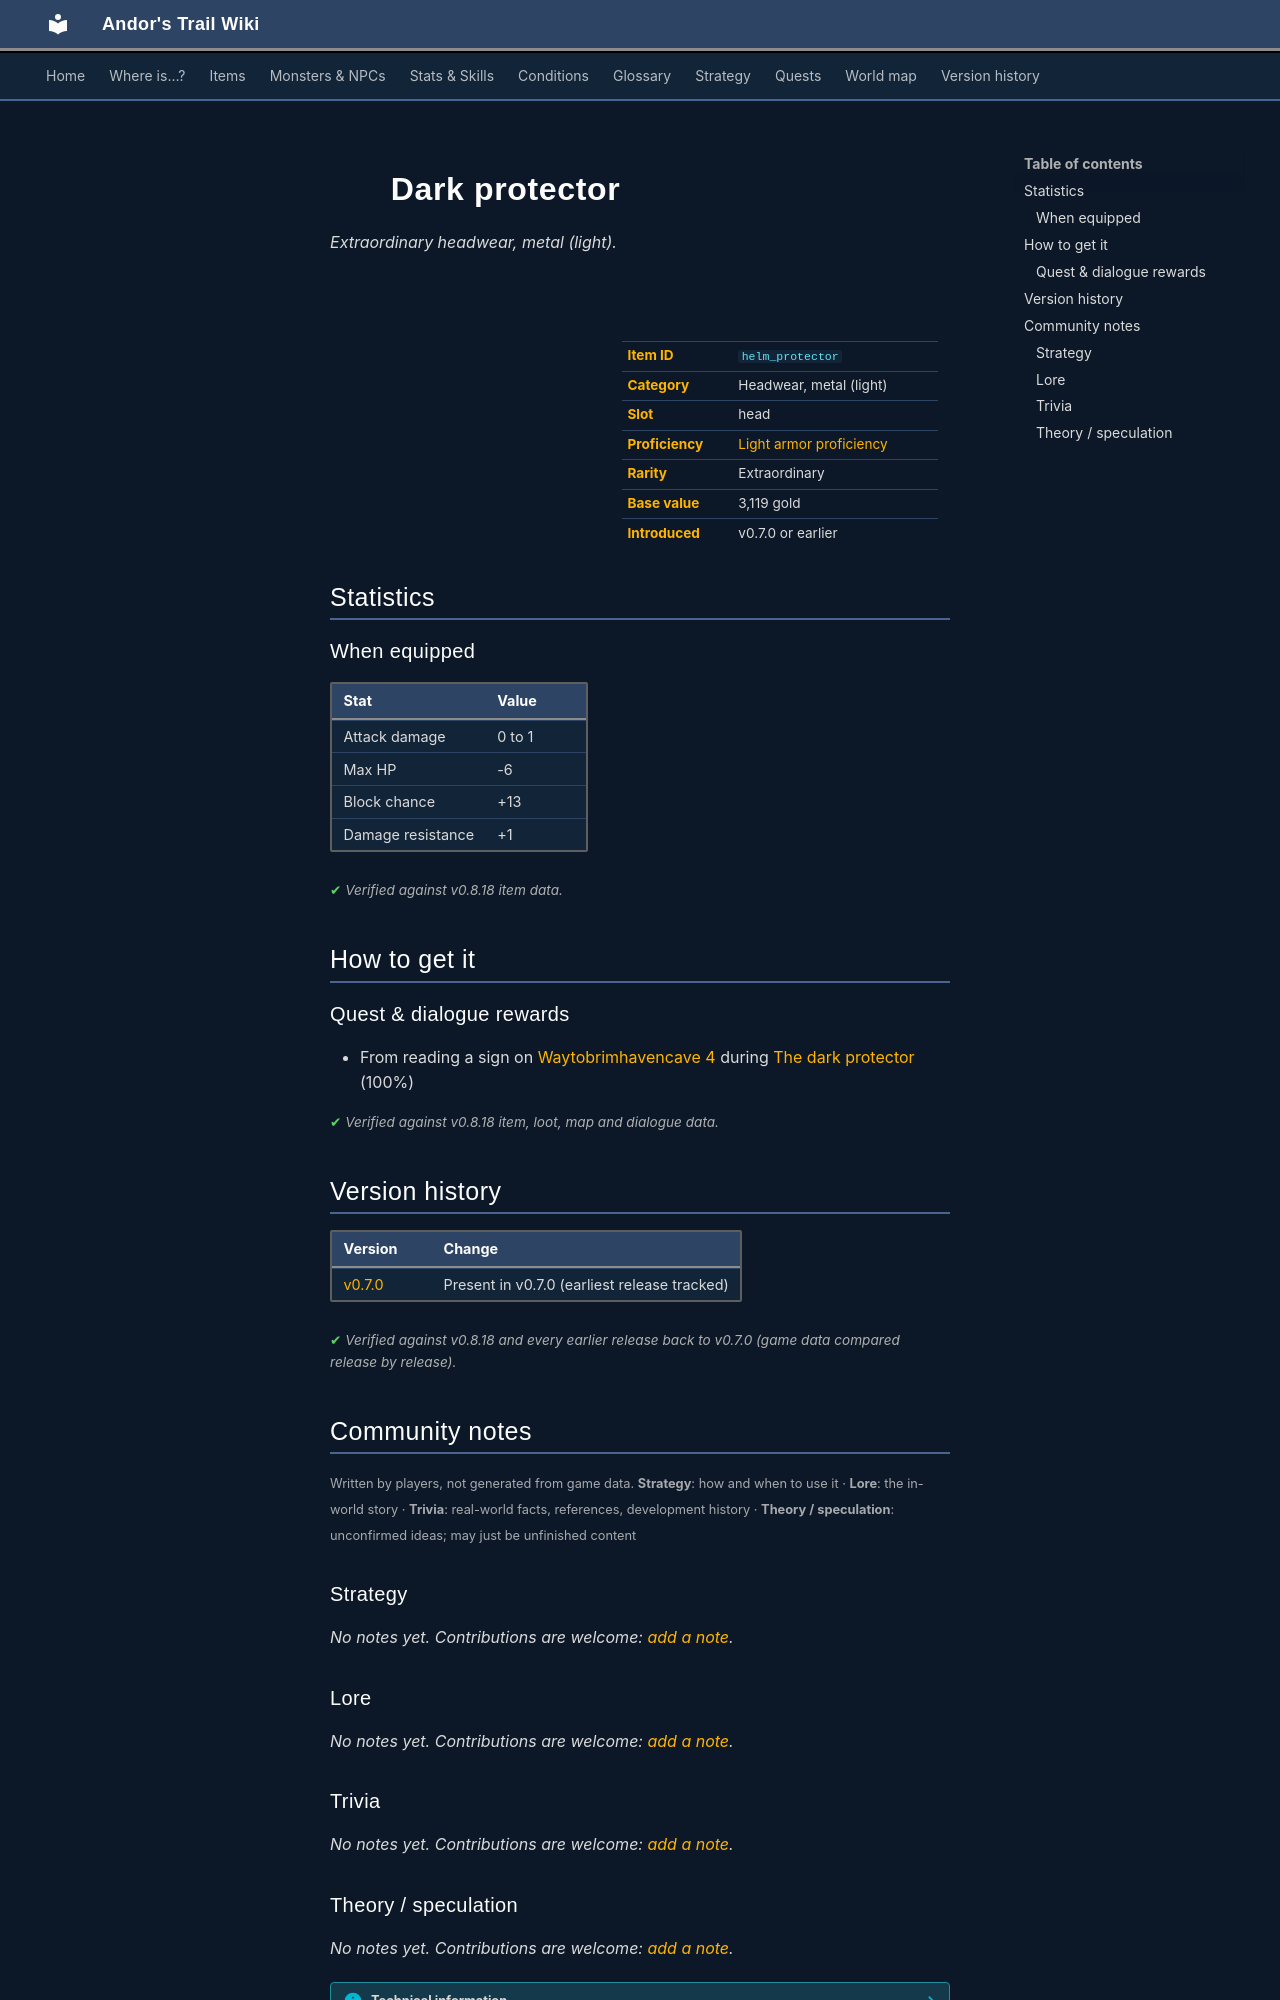

repository: asdfghjkl628/Andor-s-Trail-Wikiiii · page: items/helm_protector/index.html · generator: mkdocs

---
description: "Dark protector is a extraordinary headwear, metal (light) in Andor's Trail (Attack damage 0 to 1, Max HP -6, Block chance +13, Damage resistance +1). How to get it: quests and dialogue."
---

# ![](../assets/icons/items/items_armours_3_31.png){ .sprite } Dark protector

*Extraordinary headwear, metal (light).*

<div class="infobox" markdown>

<p class="ib-img"><img class="sprite" src="../../assets/icons/items/items_armours_3_31.png" alt=""></p>

| | |
|---|---|
| **Item ID** | `helm_protector` |
| **Category** | Headwear, metal (light) |
| **Slot** | head |
| **Proficiency** | [Light armor proficiency](../skills/armorProficiencyLight.md) |
| **Rarity** | Extraordinary |
| **Base value** | 3,119 gold |
| **Introduced** | v0.7.0 or earlier |

</div>

## Statistics

### When equipped

| Stat | Value |
|---|---|
| Attack damage | 0 to 1 |
| Max HP | -6 |
| Block chance | +13 |
| Damage resistance | +1 |

<p class="verified">Verified against v0.8.18 item data.</p>

## How to get it

### Quest & dialogue rewards

- From reading a sign on [Waytobrimhavencave 4](../maps/waytobrimhavencave4.md) during [The dark protector](../quests/darkprotector.md#stage-70) (100%)


<p class="verified">Verified against v0.8.18 item, loot, map and dialogue data.</p>


## Version history

| Version | Change |
|---|---|
| [v0.7.0](../versions/0.7.0.md) | Present in v0.7.0 (earliest release tracked) |

<p class="verified">Verified against v0.8.18 and every earlier release back to v0.7.0 (game data compared release by release).</p>


## Community notes

<small>Written by players, not generated from game data. **Strategy**: how and when to use it · **Lore**: the in-world story · **Trivia**: real-world facts, references, development history · **Theory / speculation**: unconfirmed ideas; may just be unfinished content</small>

### Strategy

*No notes yet. Contributions are welcome: [add a note](https://github.com/asdfghjkl628/Andor-s-Trail-Wikiiii/new/main/notes/items?filename=helm_protector.md&value=%23%23%20Strategy%0A%0A%3C%21--%20how%20and%20when%20to%20use%20it%20--%3E%0A%0A%23%23%20Lore%0A%0A%3C%21--%20the%20in-world%20story%20--%3E%0A%0A%23%23%20Trivia%0A%0A%3C%21--%20real-world%20facts%2C%20references%2C%20development%20history%20--%3E%0A%0A%23%23%20Theory%20/%20speculation%0A%0A%3C%21--%20unconfirmed%20ideas%3B%20may%20just%20be%20unfinished%20content%20--%3E%0A).*

### Lore

*No notes yet. Contributions are welcome: [add a note](https://github.com/asdfghjkl628/Andor-s-Trail-Wikiiii/new/main/notes/items?filename=helm_protector.md&value=%23%23%20Strategy%0A%0A%3C%21--%20how%20and%20when%20to%20use%20it%20--%3E%0A%0A%23%23%20Lore%0A%0A%3C%21--%20the%20in-world%20story%20--%3E%0A%0A%23%23%20Trivia%0A%0A%3C%21--%20real-world%20facts%2C%20references%2C%20development%20history%20--%3E%0A%0A%23%23%20Theory%20/%20speculation%0A%0A%3C%21--%20unconfirmed%20ideas%3B%20may%20just%20be%20unfinished%20content%20--%3E%0A).*

### Trivia

*No notes yet. Contributions are welcome: [add a note](https://github.com/asdfghjkl628/Andor-s-Trail-Wikiiii/new/main/notes/items?filename=helm_protector.md&value=%23%23%20Strategy%0A%0A%3C%21--%20how%20and%20when%20to%20use%20it%20--%3E%0A%0A%23%23%20Lore%0A%0A%3C%21--%20the%20in-world%20story%20--%3E%0A%0A%23%23%20Trivia%0A%0A%3C%21--%20real-world%20facts%2C%20references%2C%20development%20history%20--%3E%0A%0A%23%23%20Theory%20/%20speculation%0A%0A%3C%21--%20unconfirmed%20ideas%3B%20may%20just%20be%20unfinished%20content%20--%3E%0A).*
